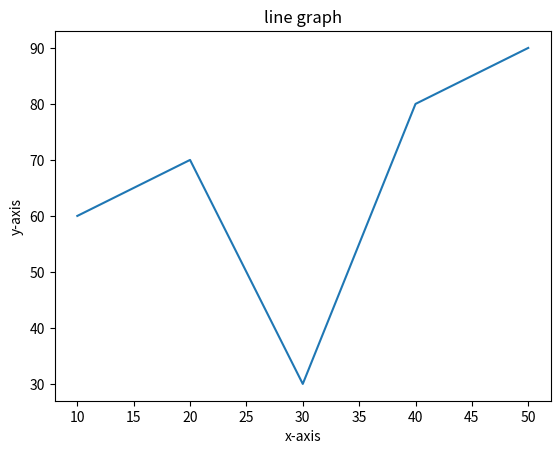

Recreate this plot in Python.
import matplotlib.pyplot as mp

l1 = [10, 20, 30, 40, 50]
l2 = [60, 70, 30, 80, 90]

mp.plot(l1, l2)
mp.title('line graph')
mp.xlabel('x-axis')
mp.ylabel('y-axis')
mp.show()